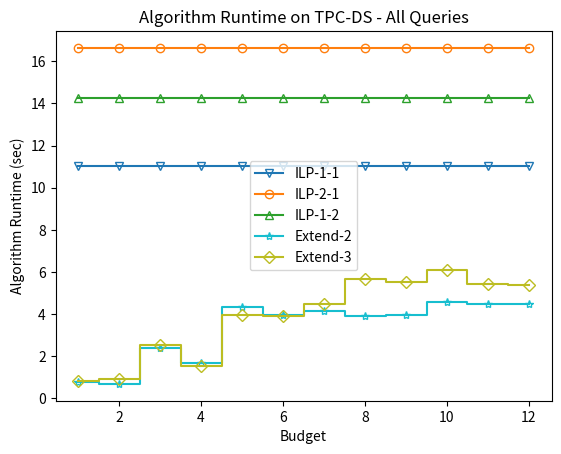

Recreate this plot in Python. (Note: this script raises an exception after producing the figure.)
from typing import List
import matplotlib.pyplot as plt
import matplotlib.colors as mcolors

def cost_collate(list: List, cost):
    #todo
    for i in range(len(list)):
        list[i] = (list[i]/cost) * 100
    return list

def add_runtime(list: List, runtime: float):
    for i in range(len(list)):
        list[i] = list[i] + runtime

#TPCH ALL REMOVED RUNTIME
# TPCH RUNTIMES

budget = [1, 2, 3, 4, 5, 6, 7, 8, 9, 10, 11, 12]
runtime_ilp_tpch_1_1 = [0.08, 0.08, 0.08, 0.08, 0.08, 0.08, 0.08, 0.08, 0.08, 0.08, 0.08 ,0.08]
generate_1_1 = 10.93
add_runtime(runtime_ilp_tpch_1_1, generate_1_1)
runtime_ilp_tpch_1_2 = [ 0.34,  0.34,  0.34,  0.34,  0.34,  0.34,  0.34,  0.34,  0.34,  0.34,  0.34,  0.34]
generate_1_2 = 13.91
add_runtime(runtime_ilp_tpch_1_2, generate_1_2)
runtime_ilp_tpch_2_1 = [0.1, 0.1, 0.1, 0.1, 0.1, 0.1, 0.1, 0.1, 0.1, 0.1, 0.1, 0.1, ]
generate_2_1 = 16.53
add_runtime(runtime_ilp_tpch_2_1, generate_2_1)
runtime_extend_1 = [0.69, 0.56, 1.73, 1.48, 1.99, 1.62, 1.44, 1.44, 1.42, 1.57, 1.33, 1.33]
runtime_extend_2 = [0.8, 0.69, 2.4, 1.67, 4.33, 3.95, 4.13, 3.9, 3.98, 4.58, 4.5, 4.48]
runtime_extend_3 = [0.82, 0.9, 2.56, 1.56, 3.94, 3.91, 4.5, 5.68, 5.53, 6.1, 5.44, 5.39]

plt.step(budget, runtime_ilp_tpch_1_1, where='mid', label = 'ILP-1-1', color='tab:blue', marker='v', fillstyle='none')
plt.step(budget, runtime_ilp_tpch_2_1, where='mid', label = 'ILP-2-1', color='tab:orange', marker='o', fillstyle='none')
plt.step(budget, runtime_ilp_tpch_1_2, where='mid', label = 'ILP-1-2', color='tab:green', marker='^', fillstyle='none')
plt.step(budget, runtime_extend_2, where='mid', label = 'Extend-2', color='tab:cyan', marker='*', fillstyle='none')
plt.step(budget, runtime_extend_3, where='mid', label = 'Extend-3', color='tab:olive', marker='D', fillstyle='none')



plt.xlabel('Budget')
plt.ylabel('Algorithm Runtime (sec)')
plt.title('Algorithm Runtime on TPC-DS - All Queries')
plt.legend()
plt.savefig('tpcds_runtimes_ALLqueries.png')
plt.clf()


#TPCH SOLUTION QUALITY
no_index_cost = 42828273
budget = [3, 4, 5, 6, 7, 8, 9, 10, 11, 12]
solution_ilp_1_1 = []
solution_ilp_1_2 = []
solution_ilp_2_1 = []
solution_ilp_2_2 = []

cost_collate(solution_ilp_1_1, no_index_cost)
cost_collate(solution_ilp_1_2, no_index_cost)
cost_collate(solution_ilp_2_1, no_index_cost)
cost_collate(solution_ilp_2_2, no_index_cost)

solution_extend_1 = [33499652, 31648033, 31027801, 31027801, 31027801, 31027801, 31027801, 31027801, 31027801, 31027801]
solution_extend_2 = [33355292, 31648033, 30740237, 30364686, 30364686, 30364686, 30364686, 30364686, 30364686, 30364686]
solution_extend_3 = [33355292, 31648033, 30740237, 30364686, 30364686, 30208333, 30208333, 30070261, 30070261, 30070261]


cost_collate(solution_extend_1, no_index_cost)
cost_collate(solution_extend_2, no_index_cost)
cost_collate(solution_extend_3, no_index_cost)

plt.step(budget, solution_ilp_1_1, where='mid', label = 'ILP-1-1', color='tab:blue', marker='v', fillstyle='none')
plt.step(budget, solution_ilp_2_1, where='mid', label = 'ILP-2-1', color='tab:orange', marker='o', fillstyle='none')
plt.step(budget, solution_ilp_1_2, where='mid', label = 'ILP-1-2', color='tab:green', marker='^', fillstyle='none')
plt.step(budget, solution_ilp_2_2, where='mid', label = 'ILP-2-2', color='tab:red', marker='s', fillstyle='none')
plt.step(budget, solution_extend_1, where='mid', label = 'Extend-1', color='tab:purple', marker='p', fillstyle='none')
plt.step(budget, solution_extend_2, where='mid', label = 'Extend-2', color='tab:cyan', marker='*', fillstyle='none')
plt.step(budget, solution_extend_3, where='mid', label = 'Extend-3', color='tab:olive', marker='D', fillstyle='none')

plt.xlabel('Budget')
plt.ylabel('Relative Workload Cost')
plt.title('Solution Quality on TPC-DS - All Queries')
plt.legend()
plt.savefig('tpcds_qualities_ALLqueries.png')
plt.clf()


#TPCH SOLUTION QUALITY NO 1-1

plt.xlabel('Budget')
plt.ylabel('Relative Workload Cost')
plt.title('Solution Quality on TPC-DS - All Queries')
plt.legend()
plt.savefig('tpcds_qualities_ALLqueries_All.png')
plt.clf()
